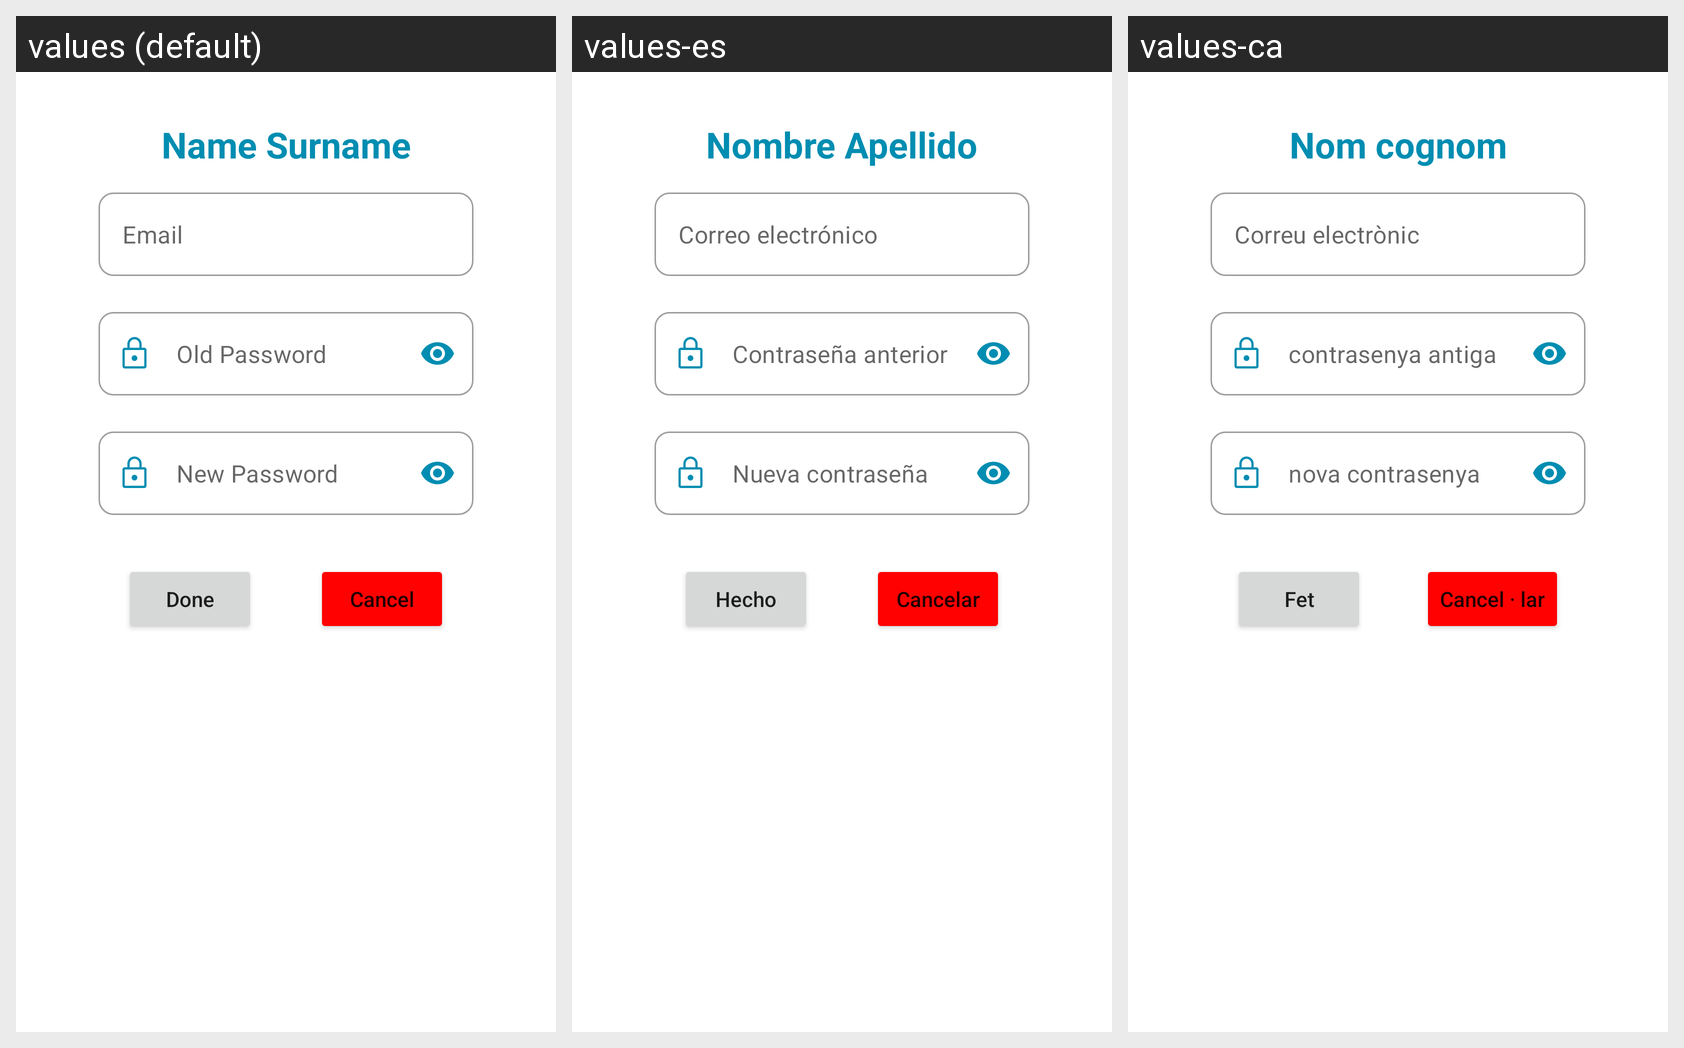

For this localized Android screen grid, give each drawn string resource with its value in every locale shown.
Android screen res/layout/dialog_edit_password.xml rendered under 3 locales, left to right: values (default), values-es, values-ca. Device: Nexus 5 (rendered at 1080×1920; each locale shown at half size, 540×960, under a caption strip naming it); theme Theme.LetMeDoIt.
Strings drawn on this screen, with the default value and each locale's value (text and hints the layout hard-codes, and strings that could not be matched under every locale, appear in the picture but are not listed):

name_surname
  values: Name Surname
  values-es: Nombre Apellido
  values-ca: Nom cognom

email_hint
  values: Email
  values-es: Correo electrónico
  values-ca: Correu electrònic

old_password
  values: Old Password
  values-es: Contraseña anterior
  values-ca: contrasenya antiga

new_password
  values: New Password
  values-es: Nueva contraseña
  values-ca: nova contrasenya

done
  values: Done
  values-es: Hecho
  values-ca: Fet

cancel
  values: Cancel
  values-es: Cancelar
  values-ca: Cancel · lar
